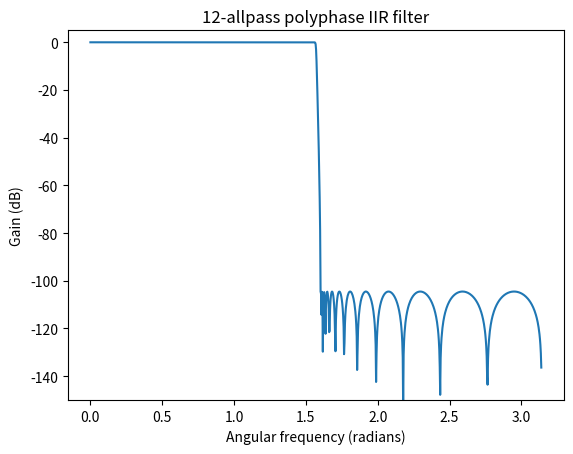

Reproduce this figure in Python.
import numpy


class Filter:

    def __init__(self, coefficients, design_specific_info=None):
        self.coefficients = coefficients
        self.paths = len(coefficients)
        self.allpass_count = sum([len(path) for path in self.coefficients])
        self.design_specific_info = design_specific_info

    def transfer_function(self, frequencies):
        """Compute the transfer function at a given frequency (angular, from 0
        to 2pi). You can also pass in a NumPy array.
        """
        z = numpy.exp(frequencies * 1j)

        def allpass(z, a):
            return (a + z**-2) / (1 + a * z**-2)

        H = 0
        for i, path in enumerate(self.coefficients):
            H_path = z**-i
            for a in path:
                H_path *= allpass(z, a)
            H += H_path
        H /= self.paths

        return H

    def gain(self, frequencies):
        """Compute the gain in dB at a given frequency (angular, from 0 to
        2pi). You can also pass in a NumPy array.
        """
        return 20 * numpy.log10(numpy.abs(self.transfer_function(frequencies)))

    def plot(self):
        """Plot the magnitude response with matplotlib.
        """
        import matplotlib.pyplot as plt
        w = numpy.linspace(0, numpy.pi, 1000, endpoint=False)
        plt.title("{}-allpass polyphase IIR filter".format(self.allpass_count))
        plt.xlabel("Angular frequency (radians)")
        plt.ylabel("Gain (dB)")
        plt.ylim(-150, 5)
        plt.plot(w, self.gain(w))
        plt.show()

    def passband_edge(self, tolerance=-1.0):
        """Perform a binary search to identify the frequency where the gain of
        the filter crosses a certain value. This is used to get accurate
        technical specs on the passband such as "-1 dB from 0 to 21 kHz".
        """
        left = 0
        right = numpy.pi

        for i in range(100):
            center = (left + right) * 0.5
            gain = self.gain(center)
            if gain < tolerance:
                right = center
            else:
                left = center

        return center

    def print(self):
        """Print all filter coefficients to full precision, as well as some
        human-readable technical specs.
        """
        print("Coefficients:")
        for path in self.coefficients:
            print(", ".join([x.astype(str) for x in path]))
        print()
        print("Paths: {}".format(self.paths))
        print("Total allpasses: {}".format(self.allpass_count))

        if self.design_specific_info["type"] == "optimal halfband":
            print()
            print("Optimal halfband design")
            print("Stopband attenuation: {:.4} dB".format(self.design_specific_info["attenuation_db"]))
            print("Passband ripple: {:.4} dB".format(self.design_specific_info["passband_ripple_db"]))

            tolerance = -0.01
            edge = self.passband_edge(tolerance) / numpy.pi
            print("Passband: {:.4} dB from 0 to {:.4} * Nyquist ({} Hz at Fs = 44100)".format(
                tolerance,
                edge,
                int(edge * 44100),
                ))


def _next_odd_integer(x):
    x = int(numpy.ceil(x))
    x = x + (x + 1) % 2
    return x


def design_optimal_halfband(
        transition_bandwidth=0.2,
        target_attenuation_db=-100,
        allpass_count=None
        ):
    """
    Computes the allpass coefficients of an optimal polyphase IIR filter with a
    cutoff of 1/2 Nyquist.

    The transition bandwidth is specified as a fraction of 2pi.
    """
    transition_bandwidth = transition_bandwidth * 2 * numpy.pi

    k = numpy.tan((numpy.pi - transition_bandwidth) / 4) ** 2
    k_prime = numpy.sqrt(1 - k**2)
    e = (1 - numpy.sqrt(k_prime)) / (1 + numpy.sqrt(k_prime)) * 0.5
    q = e * (1 + 2 * e**4 + 15 * e**8 + 150 * e**12)

    if allpass_count is None:
        target_attenuation = 10 ** (target_attenuation_db / 20)
        k1 = (target_attenuation**2) / (1 - target_attenuation**2)
        n = _next_odd_integer(numpy.log(k1**2 / 16) / numpy.log(q))
        allpass_count = n // 2
    else:
        n = allpass_count * 2 + 1

    q1 = q ** n
    k1 = 4 * numpy.sqrt(q1)
    attenuation = numpy.sqrt(k1 / (1 + k1))
    passband_ripple = 1 - numpy.sqrt(1 - attenuation**2)

    i = numpy.arange(1, allpass_count + 1)
    tmp_numerator = 0
    tmp_denominator = 0
    for m in range(5):
        sign = -1 if m % 2 == 1 else 1
        tmp_numerator += (
            sign * q**(m * (m + 1))
            * numpy.sin((2 * m + 1) * numpy.pi * i / n)
            )
        if m > 0:
            tmp_denominator += (
                sign * q**(m * m)
                * numpy.cos(2 * m * numpy.pi * i / n)
                )
    w = 2 * q ** 0.25 * tmp_numerator / (1 + 2 * tmp_denominator)
    a_prime = numpy.sqrt((1 - w * w * k) * (1 - w * w / k)) / (1 + w * w)
    coefficients = (1 - a_prime) / (1 + a_prime)

    return Filter([coefficients[0::2], coefficients[1::2]], {
        "type": "optimal halfband",
        "attenuation_db": 20 * numpy.log10(attenuation),
        "passband_ripple_db": 20 * numpy.log10(1 + passband_ripple),
        })


if __name__ == "__main__":
    the_filter = design_optimal_halfband(0.01, -100)
    the_filter.print()
    the_filter.plot()
